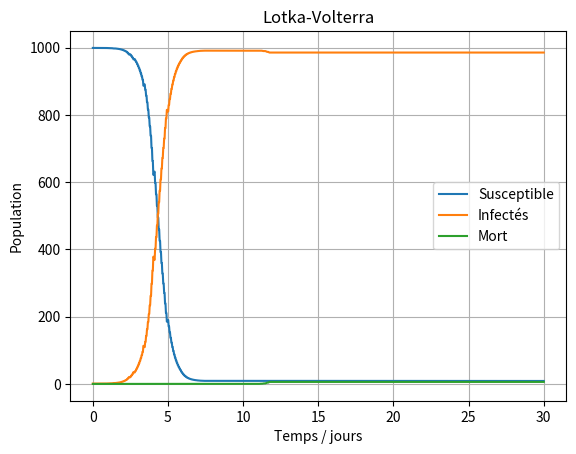

Write the Python code that produced this figure.
#!/usr/bin/env python3
# -*- coding: utf-8 -*-
"""
Created on Thu Dec  1 19:30:18 2022

[redacted]
"""

from scipy.integrate import odeint
import numpy as np
import pandas as pd
import matplotlib.pyplot as plt
from scipy import integrate

alpha = 0.057 #contamination
beta = 0.5 #guérison
delta = 0.1 #contamination après guérison
gamma = 0.0002 #mortalité 

Nt = 1000
tmax = 30

x0 = 1
y0 = 0
z0 = 0
w0 = Nt - x0 - y0 - z0

wlist = [w0]
xlist = [x0]
ylist = [y0]
zlist = [z0]


def derivative(X, t, alpha, beta, delta, gamma):
    w, x, z = X
    
    wlist.append(w)
    xlist.append(x)
    
    zlist.append(z)
    
    dotw = -alpha * w * x + beta * x #susceptible
    dotx = alpha * w * x - beta * x - gamma * x #infecté
    #doty = beta * x #rétabli
    dotz = gamma * x #mort
    
    return np.array([dotw, dotx,  dotz])


#Résoudre avec odeint


t = np.linspace(0,tmax, Nt)

X0 = [w0, x0, z0]
res = integrate.odeint(derivative, X0, t, args = (alpha, beta, delta, gamma))
w, x, z = res.T

(2, 1000)

if len(wlist) != Nt:
    if len(wlist) < Nt:
        while len(wlist) < Nt:
            wlist.append(wlist[-1])    
            xlist.append(xlist[-1]) 
           
            zlist.append(zlist[-1])
    if len(wlist) > Nt:
        while len(wlist) > Nt:
            wlist.pop() 
            xlist.pop() 
            
            zlist.pop()

plt.figure()

plt.grid()
plt.title("Lotka-Volterra")

plt.plot(t,wlist)
plt.plot(t,xlist)

plt.plot(t,zlist)
   
#plot en nuage de points     
#plt.plot(t, w, 'xb', label = 'Susceptible', color = 'green')
#plt.plot(t, x, '+r', label = "Infectés", color = 'red')
#plt.plot(t, y, 'xb', label = 'Rétabli', color = 'blue')
#plt.plot(t, z, 'xb', label = 'Mort', color = 'black')

plt.xlabel('Temps / jours')
plt.ylabel('Population')
plt.legend(['Susceptible', 'Infectés', 'Mort'])




plt.show()




